Run: headless pygame with SDL's dummy video driver; simulated clock (each Clock.tick advances the game by its frame time, no real sleeping); random seed 0; keys injected as events and as key.get_pressed() state; mouse plan: one left click at the window centre at the start of phase 2, then a move to the lower-right quarter at the start of phase 3.
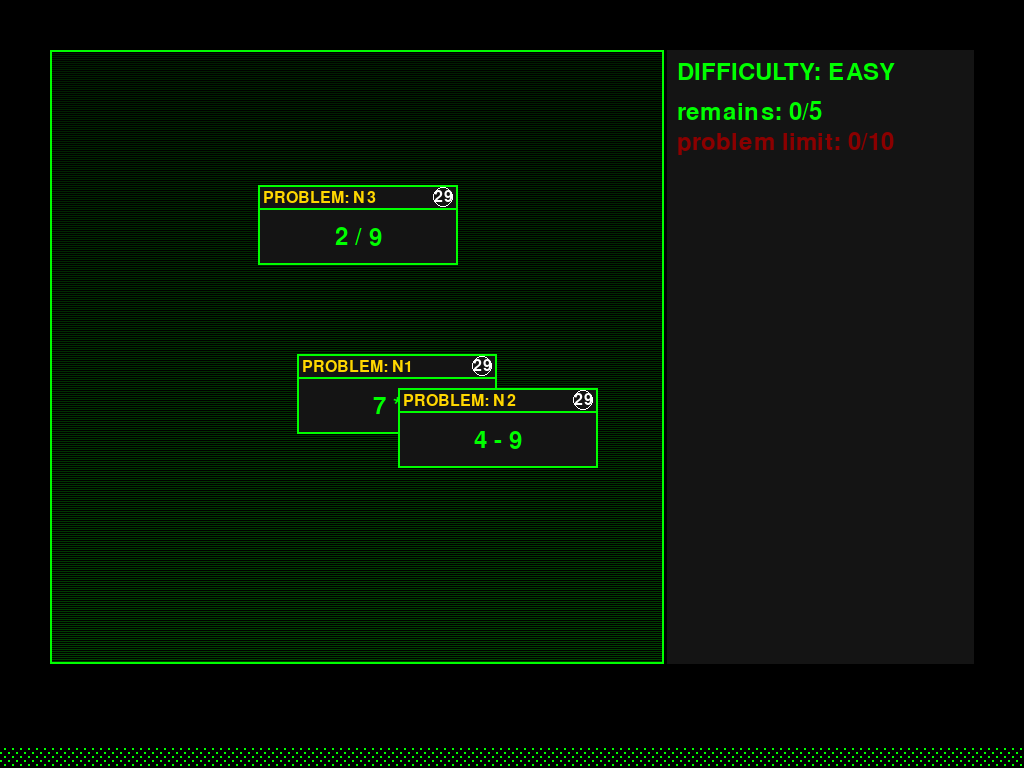
Frame 1 of 4 · flips 1–60 · no input
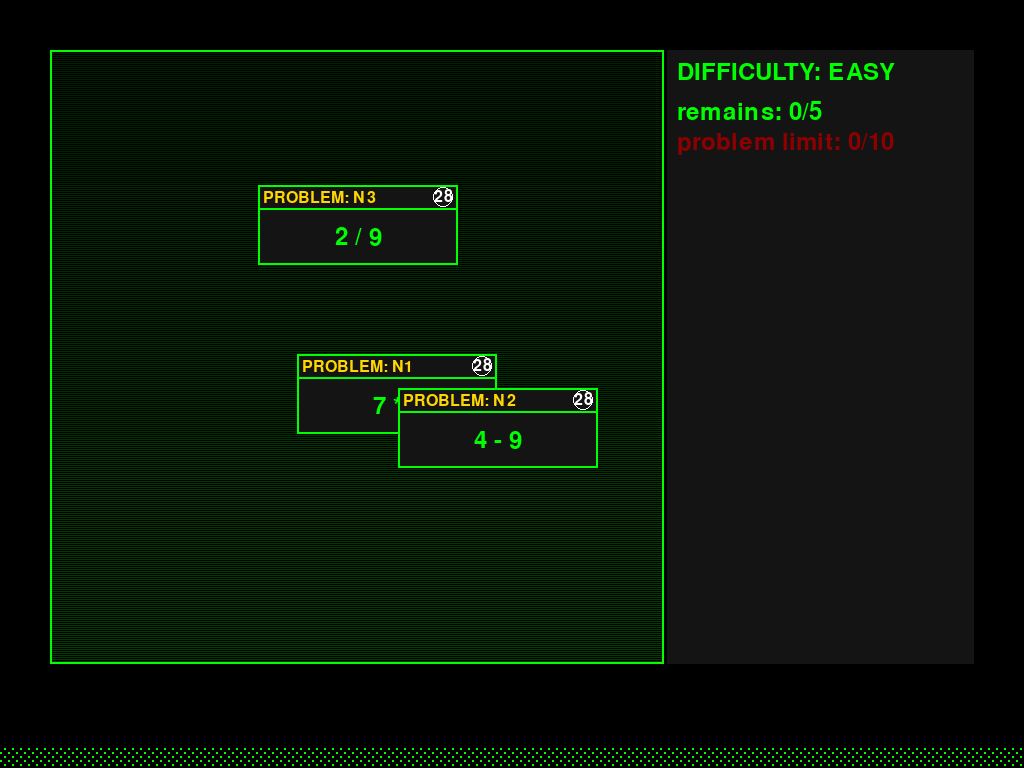
Frame 2 of 4 · flips 61–180 · clicked the window centre · tapped SPACE, RETURN · held RIGHT (→), D
Frame 3 of 4 · flips 181–300 · moved the mouse to the lower-right quarter · held DOWN (↓), S · screen unchanged from frame 2, image omitted
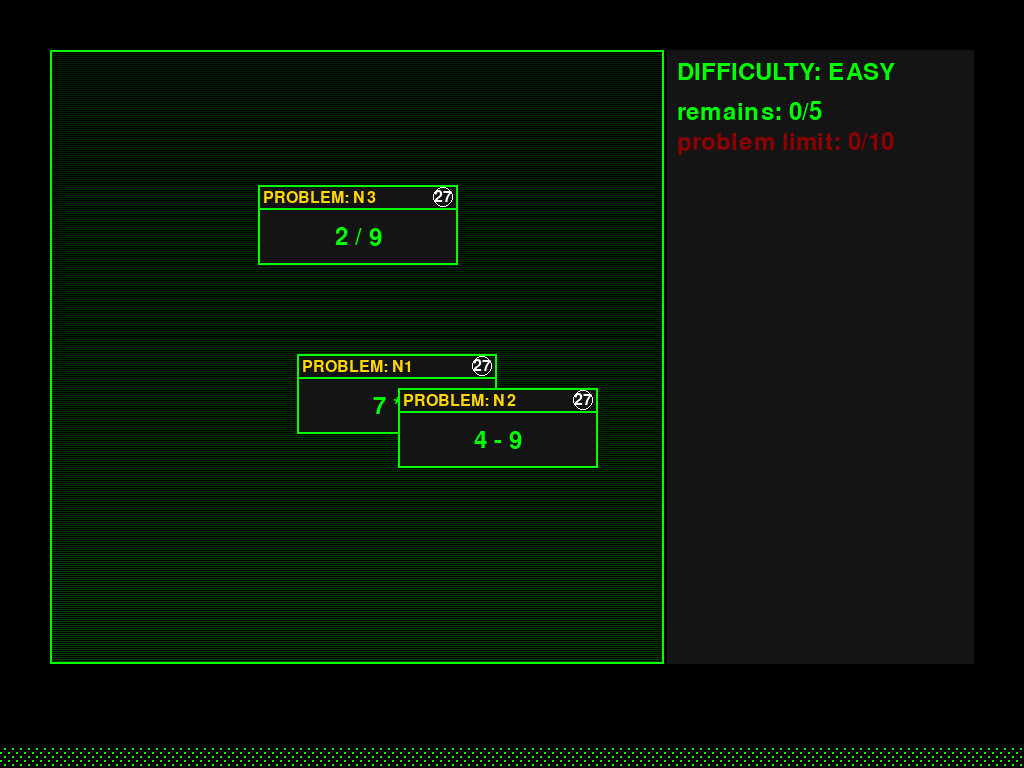
Frame 4 of 4 · flips 301–420 · held LEFT (←), A, UP (↑), W

The pygame program that drew these frames:

import pygame
import random
import time
import sys

# Initialize pygame
pygame.init()

# Screen settings
WIDTH, HEIGHT = 1024, 768
screen = pygame.display.set_mode((WIDTH, HEIGHT))
pygame.display.set_caption("Math Game")

# Colors
WHITE = (255, 255, 255)
BLACK = (0, 0, 0)
RED = (139, 0, 0)
GREEN = (0, 255, 0)
BLUE = (0, 0, 139)
YELLOW = (139, 139, 0)
DARK_GREEN = (0, 32, 0)
BORDER_GREEN = (0, 255, 0)
DARK_GRAY = (20, 20, 20)

# Font settings
font = pygame.font.Font(None, 36)
pixel_font = pygame.font.Font(None, 24)  # Smaller font for pixel-style text

# Game variables
remains_target = 5  # Total questions to solve to win
problem_limit = 10  # Maximum problems allowed before losing
default_timer = 30  # Default timer for each question in seconds
timer = default_timer
current_time = time.time()
operations = ['+', '-', '*', '/']
remains_done = 0  # Counter for questions answered correctly
problem_count = 0  # Counter for total problems generated

# Problem tracking
problems = []  # List to store problem data including position
current_problem = None  # Currently selected problem

class Problem:
    def __init__(self, number, x, y):
        self.number = number
        self.x = x
        self.y = y
        self.question, self.answer = self.generate_question()
        self.choices = self.generate_choices()
        self.timer = default_timer
        self.start_time = time.time()
        self.is_expired = False  # Track if problem expired
        
    def generate_question(self):
        """Generate a random math question and its answer"""
        num1 = random.randint(1, 10)
        num2 = random.randint(1, 10)
        op = random.choice(operations)
        if op == '/':
            num2 = random.randint(1, 9)
            answer = num1 // num2
        else:
            answer = eval(f"{num1} {op} {num2}")
        return f"{num1} {op} {num2}", answer
    
    def generate_choices(self):
        """Generate answer choices including the correct answer"""
        choices = [self.answer]
        while len(choices) < 4:
            wrong = self.answer + random.randint(-10, 10)
            if wrong not in choices and wrong != self.answer:
                choices.append(wrong)
        random.shuffle(choices)
        return choices
    
    def get_remaining_time(self):
        """Get remaining time for this problem"""
        elapsed = time.time() - self.start_time
        return max(0, int(self.timer - elapsed))

def create_gradient(size, start_color, end_color):
    """Create a vertical gradient surface"""
    surface = pygame.Surface(size)
    for y in range(size[1]):
        factor = y / size[1]
        color = [start + (end - start) * factor 
                for start, end in zip(start_color, end_color)]
        pygame.draw.line(surface, color, (0, y), (size[0], y))
    return surface

def draw_scanlines(surface):
    """Draw scanline effect"""
    for y in range(0, surface.get_height(), 2):
        pygame.draw.line(surface, (0, 0, 0, 64), 
                       (0, y), (surface.get_width(), y), 1)

def add_problem():
    """Add a new problem at a random position"""
    if problem_count < problem_limit:  # Check against total problem count
        # Generate random position within the main surface
        margin = 150  # Increased margin to accommodate problem boxes
        x = random.randint(margin, int(WIDTH * 0.6) - margin)
        y = random.randint(margin, int(HEIGHT * 0.7) - margin)
        
        # Create new problem with incrementing number
        problem = Problem(len(problems) + 1, x, y)
        problems.append(problem)

def draw_problem_box(surface, problem):
    """Draw the problem box with timer in top right"""
    # Box dimensions
    box_width = 200
    box_height = 80
    box_x = problem.x - box_width // 2
    box_y = problem.y - box_height // 2
    
    # Draw main box
    pygame.draw.rect(surface, DARK_GRAY, (box_x, box_y, box_width, box_height))
    pygame.draw.rect(surface, GREEN, (box_x, box_y, box_width, box_height), 2)
    
    # Draw problem header
    header_height = 25
    pygame.draw.rect(surface, DARK_GRAY, (box_x, box_y, box_width, header_height))
    pygame.draw.rect(surface, GREEN, (box_x, box_y, box_width, header_height), 2)
    
    # Draw problem number in header
    header_text = pixel_font.render(f"PROBLEM: N{problem.number}", True, (255, 215, 0))
    surface.blit(header_text, (box_x + 5, box_y + 5))
    
    # Draw timer circle in top right of header
    timer_circle_x = box_x + box_width - 15
    timer_circle_y = box_y + header_height//2
    pygame.draw.circle(surface, DARK_GRAY, (timer_circle_x, timer_circle_y), 10)
    pygame.draw.circle(surface, WHITE, (timer_circle_x, timer_circle_y), 10, 1)
    
    # Draw timer text
    timer_text = pixel_font.render(str(problem.get_remaining_time()), True, WHITE)
    timer_rect = timer_text.get_rect(center=(timer_circle_x, timer_circle_y))
    surface.blit(timer_text, timer_rect)
    
    # Draw problem text
    problem_text = font.render(problem.question, True, GREEN)
    text_rect = problem_text.get_rect(center=(box_x + box_width//2, box_y + header_height + (box_height - header_height)//2))
    surface.blit(problem_text, text_rect)

def draw_info_panel():
    """Draw the right-side information panel"""
    info_surface = pygame.Surface((WIDTH * 0.3, HEIGHT * 0.8))
    info_surface.fill(DARK_GRAY)
    
    # Draw status information
    difficulty_text = font.render("DIFFICULTY: EASY", True, GREEN)
    remains_text = font.render(f"remains: {remains_done}/{remains_target}", True, GREEN)
    limit_text = font.render(f"problem limit: {problem_count}/{problem_limit}", True, RED)
    
    info_surface.blit(difficulty_text, (10, 10))
    info_surface.blit(remains_text, (10, 50))
    info_surface.blit(limit_text, (10, 80))
    
    # Draw current problem if selected
    if current_problem:
        # Problem header
        problem_label = font.render(f"PROBLEM: N{current_problem.number}", True, (255, 215, 0))
        info_surface.blit(problem_label, (10, 140))
        
        # Problem display box
        pygame.draw.rect(info_surface, (40, 40, 40), 
                        (10, 180, info_surface.get_width() - 20, 80))
        problem_text = font.render(f"{current_problem.question} = ?", True, GREEN)
        text_rect = problem_text.get_rect(center=(info_surface.get_width() // 2, 220))
        info_surface.blit(problem_text, text_rect)
        
        # Answer buttons
        button_colors = [RED, BLUE, YELLOW, (0, 139, 0)]
        button_height = 40
        button_margin = 10
        button_y = 300
        
        for i, choice in enumerate(current_problem.choices):
            button_rect = pygame.Rect(10, 
                                    button_y + i * (button_height + button_margin),
                                    info_surface.get_width() - 20, 
                                    button_height)
            pygame.draw.rect(info_surface, button_colors[i], button_rect)
            
            text = font.render(f"ANS #{i+1}: {choice}", True, WHITE)
            text_rect = text.get_rect(center=button_rect.center)
            info_surface.blit(text, text_rect)
    
    return info_surface

# Add initial problems
for _ in range(3):
    add_problem()

# Main game loop
running = True
clock = pygame.time.Clock()

while running:
    screen.fill(BLACK)
    
    # Create and draw main game area
    main_surface = pygame.Surface((WIDTH * 0.6, HEIGHT * 0.8))
    gradient = create_gradient(main_surface.get_size(), DARK_GREEN, (0, 64, 0))
    main_surface.blit(gradient, (0, 0))
    draw_scanlines(main_surface)
    
    # Draw and check problems
    for problem in problems[:]:
        draw_problem_box(main_surface, problem)
        
        # Check if problem timer expired
        if problem.get_remaining_time() <= 0 and not problem.is_expired:
            problem.is_expired = True
            problem_count += 1  # Increment problem count for expired problems
            problems.remove(problem)
            if problem_count < problem_limit:
                add_problem()
    
    # Check for game over condition
    if problem_count >= problem_limit:
        running = False
        print("Game Over - Problem limit reached!")
    
    # Draw borders
    pygame.draw.rect(main_surface, BORDER_GREEN, main_surface.get_rect(), 2)
    
    # Draw information panel
    info_surface = draw_info_panel()
    
    # Position surfaces on screen
    screen.blit(main_surface, (50, 50))
    screen.blit(info_surface, (WIDTH - info_surface.get_width() - 50, 50))
    
    # Draw bottom pixel pattern
    pixel_height = 20
    for x in range(0, WIDTH, 4):
        for y in range(HEIGHT - pixel_height, HEIGHT, 4):
            if (x + y) % 8 == 0:
                pygame.draw.rect(screen, BORDER_GREEN, (x, y, 2, 2))
    
    # Event handling
    for event in pygame.event.get():
        if event.type == pygame.QUIT:
            running = False
        elif event.type == pygame.MOUSEBUTTONDOWN:
            mouse_x, mouse_y = pygame.mouse.get_pos()
            
            # Convert mouse position to main surface coordinates
            main_x = mouse_x - 50
            main_y = mouse_y - 50
            
            # Check if a problem circle was clicked
            for problem in problems:
                distance = ((problem.x - main_x) ** 2 + (problem.y - main_y) ** 2) ** 0.5
                if distance < 15:  # Circle radius
                    current_problem = problem
                    break
            
            # Check if an answer button was clicked
            if current_problem and not current_problem.is_expired:
                info_x = WIDTH - info_surface.get_width() - 50
                info_y = 50
                button_y = info_y + 300
                
                for i in range(4):
                    button_rect = pygame.Rect(
                        info_x + 10,
                        button_y + i * 50,
                        info_surface.get_width() - 20,
                        40
                    )
                    
                    if button_rect.collidepoint(mouse_x, mouse_y):
                        if current_problem.choices[i] == current_problem.answer:
                            remains_done += 1
                            problems.remove(current_problem)
                            current_problem = None
                            if remains_done == remains_target:
                                running = False
                                print("You won!")
                            elif len(problems) < remains_target:
                                add_problem()
                        else:
                            current_problem.timer *= 0.5
                            current_problem.start_time = time.time()
                        break
    
    pygame.display.flip()
    clock.tick(200)

pygame.quit()
sys.exit()
